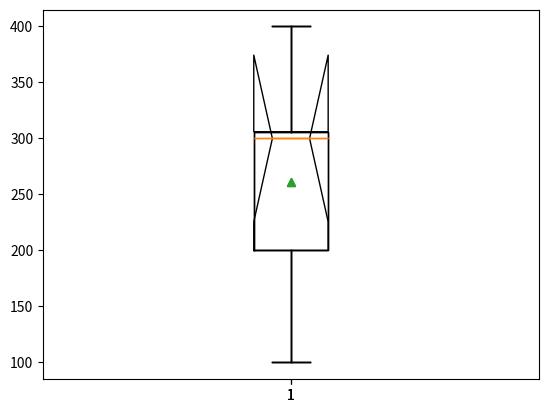

Reproduce this figure in Python.
# -*- coding: utf-8 -*-
"""
Created on Tue Oct  3 19:21:15 2023

[redacted]
"""


import matplotlib.pyplot as plt

apple=[100,200,300,306,400]

plt.boxplot(apple)

plt.show()

plt.boxplot(apple,showmeans=True,notch=True)
plt.show()

plt.boxplot(apple,showmeans=True,notch=False)

plt.show()
